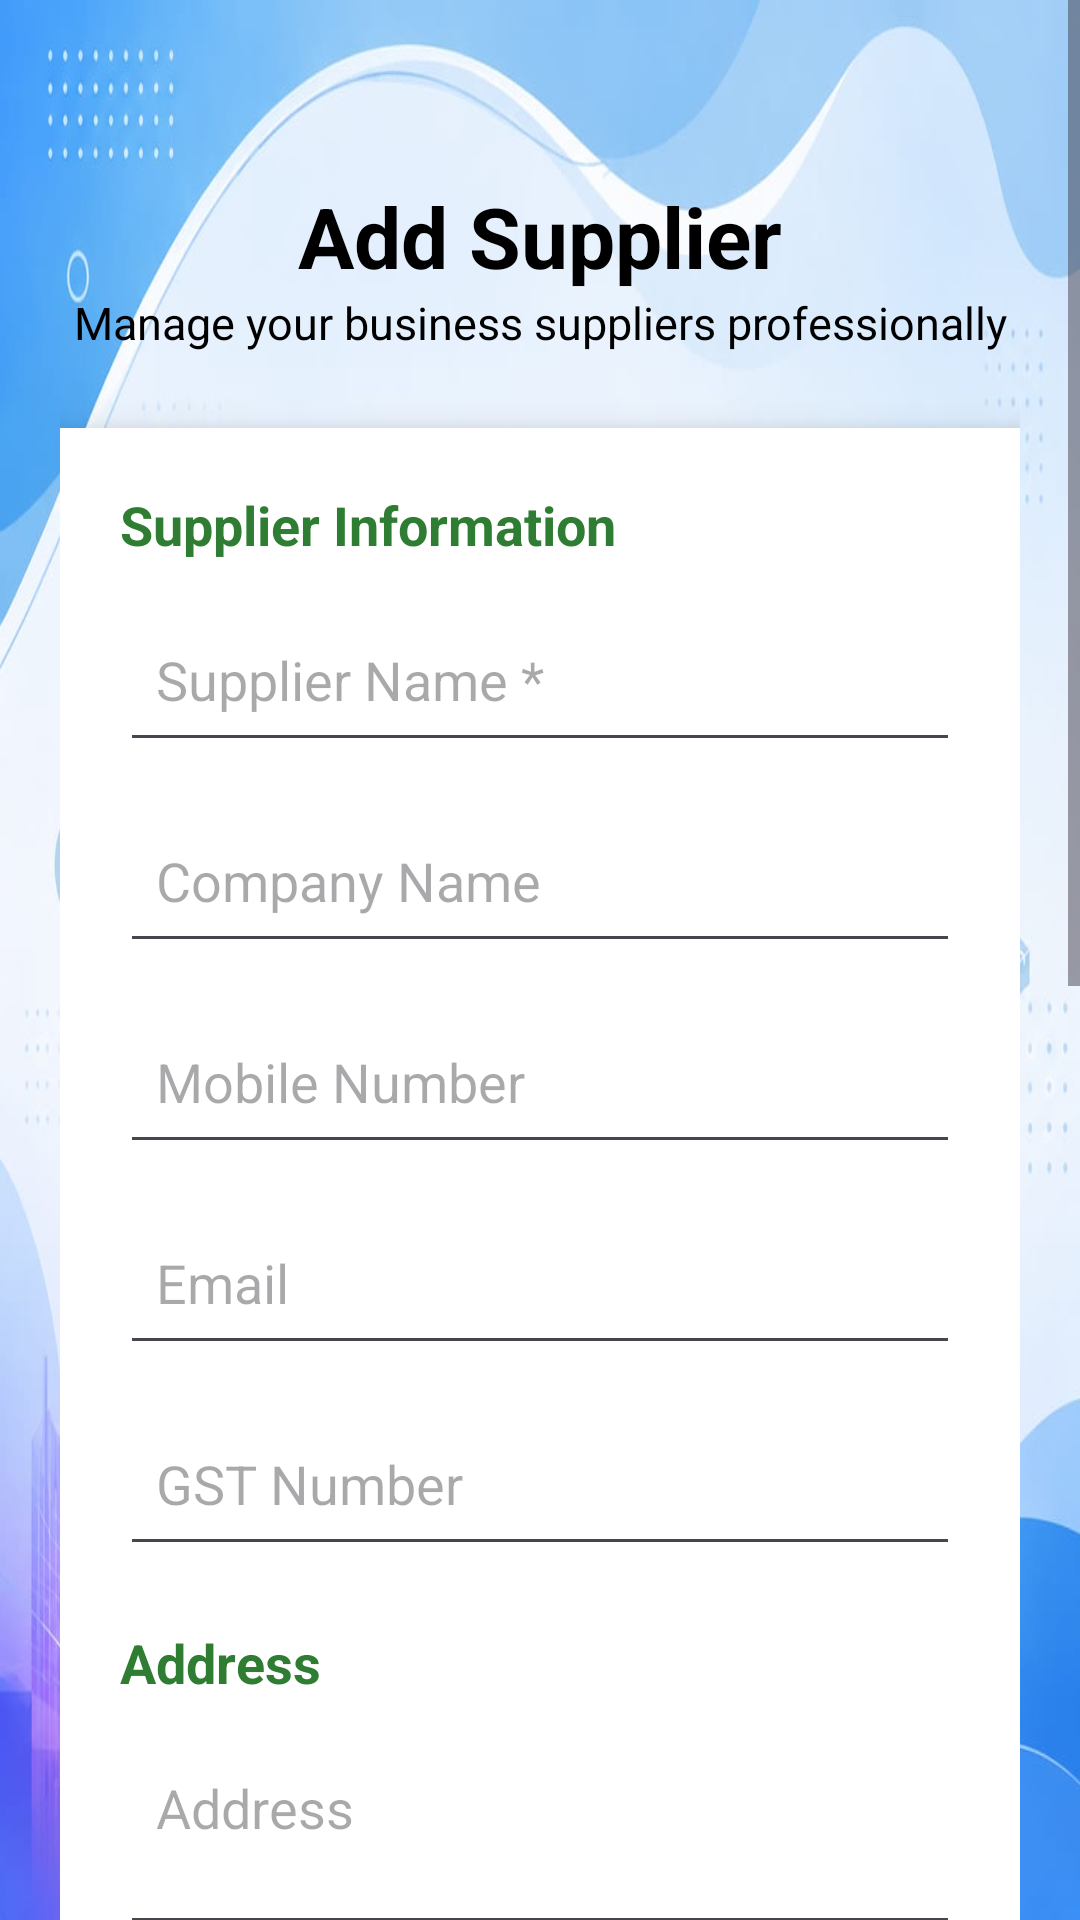

Android layout source for this screen:
<!-- AndroidManifest.xml: application theme Theme.VyapaarOne -->
<!-- res/layout/activity_add_supplier.xml -->
<?xml version="1.0" encoding="utf-8"?>
<ScrollView xmlns:android="http://schemas.android.com/apk/res/android"
    android:layout_width="match_parent"
    android:layout_height="match_parent"
    android:fillViewport="true"
    android:background="@drawable/background2">

    <LinearLayout
        android:layout_width="match_parent"
        android:layout_height="wrap_content"
        android:orientation="vertical"
        android:padding="20dp">

        <TextView
            android:layout_width="match_parent"
            android:layout_height="wrap_content"
            android:text="Add Supplier"
            android:textAlignment="center"
            android:textSize="28sp"
            android:textStyle="bold"
            android:textColor="#000"
            android:layout_marginTop="40dp"/>

        <TextView
            android:layout_width="match_parent"
            android:layout_height="wrap_content"
            android:text="Manage your business suppliers professionally"
            android:textAlignment="center"
            android:textSize="15sp"
            android:textColor="#000"
            android:layout_marginBottom="25dp"/>

        <LinearLayout
            android:layout_width="match_parent"
            android:layout_height="wrap_content"
            android:orientation="vertical"
            android:background="#FFFFFF"
            android:padding="20dp"
            android:elevation="8dp">

            <TextView
                android:layout_width="wrap_content"
                android:layout_height="wrap_content"
                android:text="Supplier Information"
                android:textStyle="bold"
                android:textSize="18sp"
                android:textColor="#2E7D32"
                android:layout_marginBottom="12dp"/>

            <EditText
                android:id="@+id/etSupplierName"
                android:layout_width="match_parent"
                android:layout_height="55dp"
                android:hint="Supplier Name *"
                android:inputType="textPersonName"
                android:padding="12dp"
                android:layout_marginBottom="12dp"/>

            <EditText
                android:id="@+id/etCompanyName"
                android:layout_width="match_parent"
                android:layout_height="55dp"
                android:hint="Company Name"
                android:inputType="textCapWords"
                android:padding="12dp"
                android:layout_marginBottom="12dp"/>

            <EditText
                android:id="@+id/etMobile"
                android:layout_width="match_parent"
                android:layout_height="55dp"
                android:hint="Mobile Number"
                android:inputType="phone"
                android:maxLength="10"
                android:padding="12dp"
                android:layout_marginBottom="12dp"/>

            <EditText
                android:id="@+id/etEmail"
                android:layout_width="match_parent"
                android:layout_height="55dp"
                android:hint="Email"
                android:inputType="textEmailAddress"
                android:padding="12dp"
                android:layout_marginBottom="12dp"/>

            <EditText
                android:id="@+id/etGST"
                android:layout_width="match_parent"
                android:layout_height="55dp"
                android:hint="GST Number"
                android:inputType="textCapCharacters"
                android:padding="12dp"
                android:layout_marginBottom="20dp"/>

            <TextView
                android:layout_width="wrap_content"
                android:layout_height="wrap_content"
                android:text="Address"
                android:textStyle="bold"
                android:textSize="18sp"
                android:textColor="#2E7D32"
                android:layout_marginBottom="12dp"/>

            <EditText
                android:id="@+id/etAddress"
                android:layout_width="match_parent"
                android:layout_height="70dp"
                android:gravity="top"
                android:hint="Address"
                android:inputType="textMultiLine"
                android:padding="12dp"
                android:layout_marginBottom="12dp"/>

            <EditText
                android:id="@+id/etCity"
                android:layout_width="match_parent"
                android:layout_height="55dp"
                android:hint="City"
                android:padding="12dp"
                android:layout_marginBottom="12dp"/>

            <EditText
                android:id="@+id/etState"
                android:layout_width="match_parent"
                android:layout_height="55dp"
                android:hint="State"
                android:padding="12dp"
                android:layout_marginBottom="12dp"/>

            <EditText
                android:id="@+id/etPincode"
                android:layout_width="match_parent"
                android:layout_height="55dp"
                android:hint="PIN Code"
                android:inputType="number"
                android:maxLength="6"
                android:padding="12dp"
                android:layout_marginBottom="20dp"/>

            <TextView
                android:layout_width="wrap_content"
                android:layout_height="wrap_content"
                android:text="Financial Information"
                android:textStyle="bold"
                android:textSize="18sp"
                android:textColor="#2E7D32"
                android:layout_marginBottom="12dp"/>

            <EditText
                android:id="@+id/etOpeningBalance"
                android:layout_width="match_parent"
                android:layout_height="55dp"
                android:hint="Opening Balance"
                android:inputType="numberDecimal"
                android:padding="12dp"
                android:layout_marginBottom="12dp"/>

            <Spinner
                android:id="@+id/spBalanceType"
                android:layout_width="match_parent"
                android:layout_height="55dp"
                android:layout_marginBottom="20dp"/>

            <EditText
                android:id="@+id/etNotes"
                android:layout_width="match_parent"
                android:layout_height="100dp"
                android:gravity="top|start"
                android:hint="Notes"
                android:inputType="textMultiLine"
                android:minLines="4"
                android:maxLines="6"
                android:scrollbars="vertical"
                android:overScrollMode="always"
                android:padding="12dp"/>

            <Button
                android:id="@+id/btnSaveSupplier"
                android:layout_width="match_parent"
                android:layout_height="58dp"
                android:text="SAVE SUPPLIER"
                android:textAllCaps="true"
                android:textStyle="bold"
                android:textSize="16sp"/>
            <Button
                android:id="@+id/btnDeleteSupplier"
                android:layout_width="match_parent"
                android:layout_height="55dp"
                android:layout_marginTop="10dp"
                android:text="Delete Supplier"
                android:textAllCaps="false"
                android:textColor="@android:color/white"
                android:textStyle="bold"
                android:textSize="17sp"
                android:backgroundTint="#D32F2F"
                android:visibility="gone"/>

        </LinearLayout>

    </LinearLayout>

</ScrollView>
<!-- resources referenced by this layout -->
<resources>
  <!-- drawable background2: jpg bitmap (drawable, 55569 bytes) -->
  <style name="Theme.VyapaarOne" parent="Base.Theme.VyapaarOne" />
  <style name="Base.Theme.VyapaarOne" parent="Theme.Material3.DayNight.NoActionBar">
          
          
      </style>
</resources>
